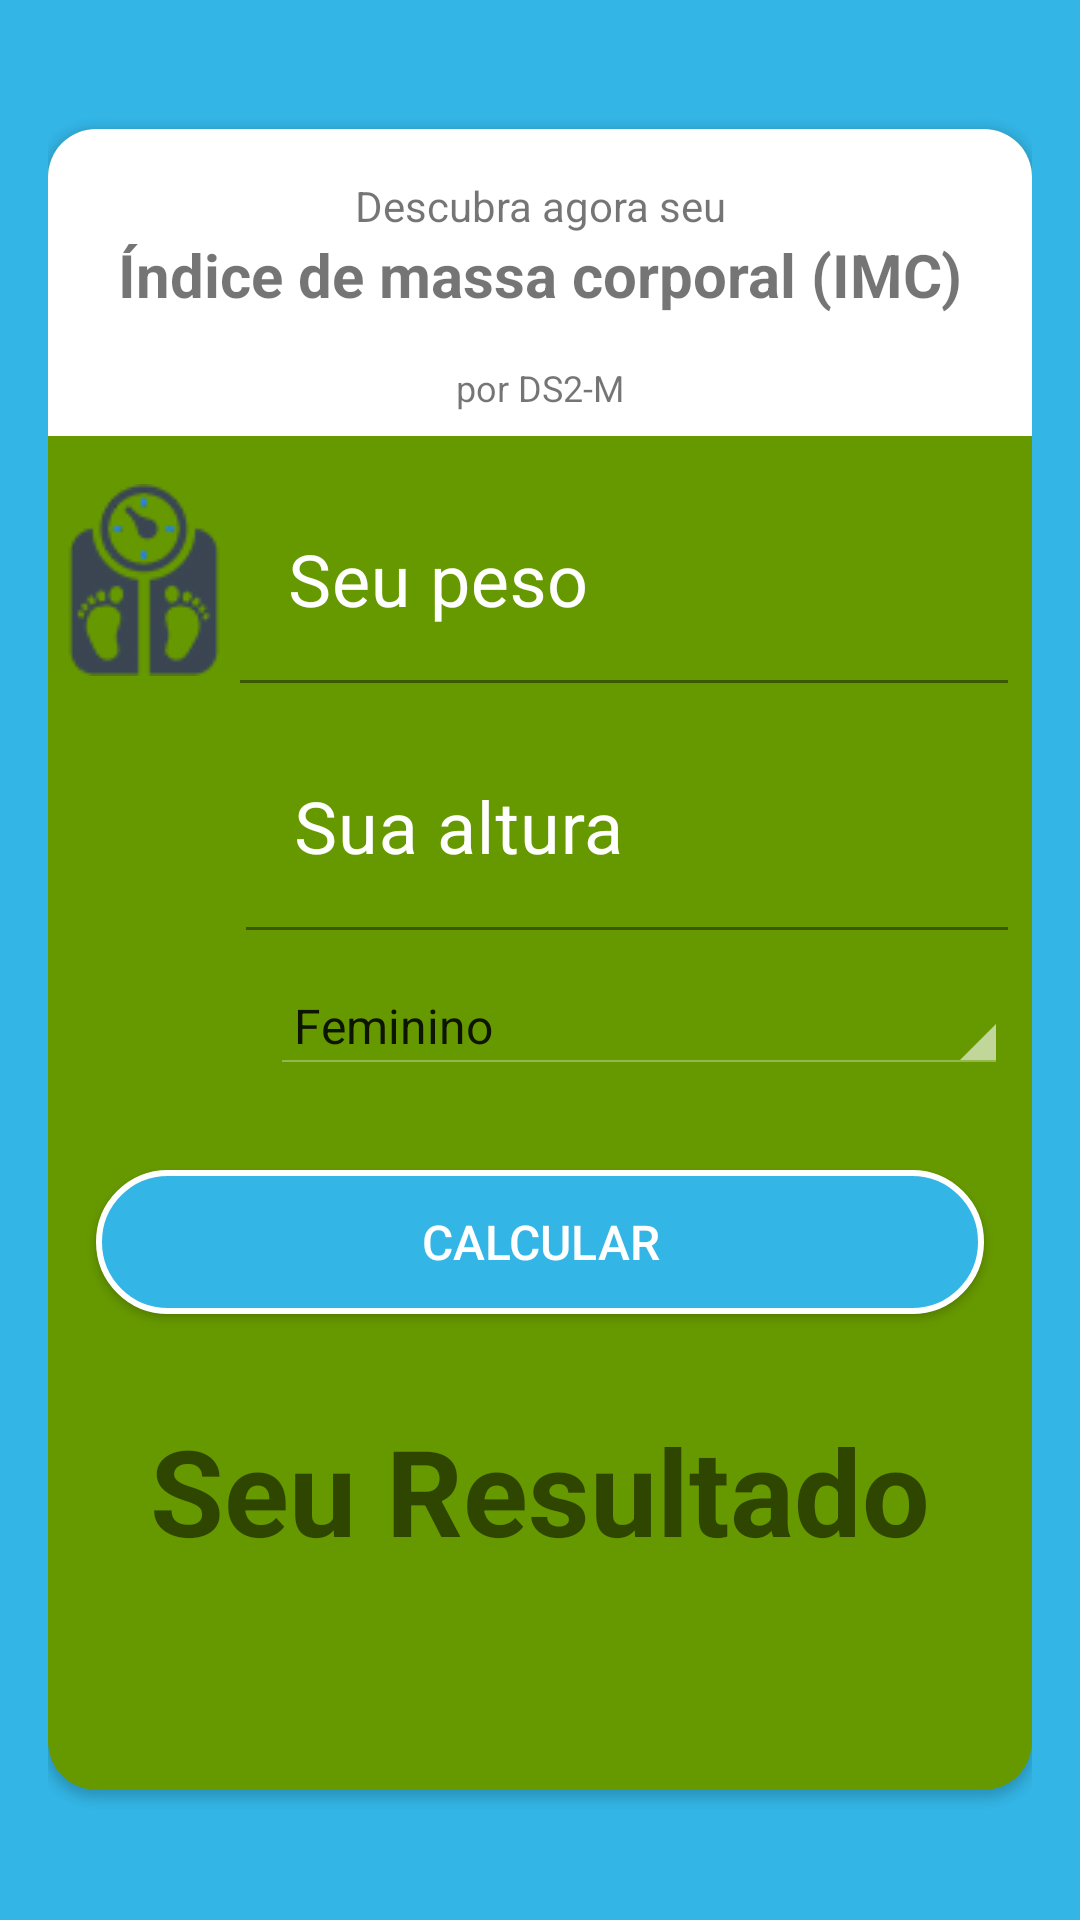

Reconstruct the res/layout file that produces this screen, plus the resources it refers to.
<!-- AndroidManifest.xml: application theme Theme.IMCApplication30 -->
<!-- res/layout/activity_imc.xml -->
<?xml version="1.0" encoding="utf-8"?>
<LinearLayout xmlns:android="http://schemas.android.com/apk/res/android"
    xmlns:app="http://schemas.android.com/apk/res-auto"
    xmlns:tools="http://schemas.android.com/tools"
    android:layout_width="match_parent"
    android:layout_height="match_parent"
    tools:context=".imcActivity"
    android:orientation="vertical"
    android:background="@android:color/holo_blue_light"
    android:padding="16dp"
    android:gravity="center_vertical">

    <androidx.cardview.widget.CardView
        android:layout_width="match_parent"
        android:layout_height="wrap_content"
        app:cardCornerRadius="16dp"
        app:cardBackgroundColor="@android:color/holo_green_dark">

        <LinearLayout
            android:layout_width="match_parent"
            android:layout_height="wrap_content"
            android:orientation="vertical">

            <TextView
                android:layout_width="match_parent"
                android:layout_height="wrap_content"
                android:text="Descubra agora seu"
                android:paddingTop="16dp"
                android:textAlignment="center"
                android:background="@android:color/white"/>

            <TextView
                android:layout_width="match_parent"
                android:layout_height="wrap_content"
                android:text="Índice de massa corporal (IMC)"
                android:textSize="20sp"
                android:textStyle="bold"
                android:textAlignment="center"
                android:background="@android:color/white"/>

            <TextView
                android:layout_width="match_parent"
                android:layout_height="wrap_content"
                android:text="por DS2-M"
                android:textSize="12sp"
                android:textAlignment="center"
                android:paddingTop="16dp"
                android:paddingBottom="8dp"
                android:background="@android:color/white"/>

            <LinearLayout
                android:layout_width="match_parent"
                android:layout_height="wrap_content"
                android:orientation="horizontal"
                android:layout_marginTop="16dp">

                <ImageView
                    android:layout_width="wrap_content"
                    android:layout_height="wrap_content"
                    android:src="@drawable/iconebalanca"
                    />

                <com.google.android.material.textfield.TextInputLayout
                    android:id="@+id/text_input_layout_peso"
                    android:layout_width="match_parent"
                    android:layout_height="wrap_content"
                    android:textColorHint="@android:color/white">

                    <EditText
                        android:id="@+id/edit_text_peso"
                        android:layout_width="match_parent"
                        android:layout_height="wrap_content"
                        android:hint="Seu peso"
                        android:layout_marginRight="8dp"
                        android:paddingLeft="16dp"
                        android:textSize="24sp"
                        android:textColor="@android:color/white"
                        android:inputType="numberDecimal"
                        android:backgroundTint="@android:color/white"
                        android:background="@android:color/transparent" />

                </com.google.android.material.textfield.TextInputLayout>

            </LinearLayout>

            <LinearLayout
                android:layout_width="match_parent"
                android:layout_height="wrap_content"
                android:orientation="horizontal"
                android:layout_marginTop="16dp">

                <ImageView
                    android:layout_width="66dp"
                    android:layout_height="match_parent"
                    android:src="@drawable/altura" />

                <com.google.android.material.textfield.TextInputLayout
                    android:id="@+id/text_input_layout_altura"
                    android:layout_width="match_parent"
                    android:layout_height="wrap_content"
                    android:textColorHint="@android:color/white">

                    <EditText
                        android:id="@+id/edit_text_altura"
                        android:layout_width="match_parent"
                        android:layout_height="wrap_content"
                        android:hint="Sua altura"
                        android:layout_marginRight="8dp"
                        android:paddingLeft="16dp"
                        android:textSize="24sp"
                        android:textColor="@android:color/white"
                        android:inputType="numberDecimal"
                        android:backgroundTint="@android:color/white"
                        android:background="@android:color/transparent" />

                </com.google.android.material.textfield.TextInputLayout>

            </LinearLayout>

            <LinearLayout
                android:layout_width="match_parent"
                android:layout_height="wrap_content"
                android:orientation="horizontal"
                android:layout_marginTop="16dp">

                <ImageView
                    android:layout_width="66dp"
                    android:layout_height="match_parent"
                    android:src="@drawable/gene5" />

                <com.google.android.material.textfield.TextInputLayout
                    android:layout_width="match_parent"
                    android:layout_height="wrap_content"
                    android:textColorHint="@android:color/white">

                    <Spinner
                        android:id="@+id/spinner_sexo"
                        android:layout_width="match_parent"
                        android:layout_height="wrap_content"
                        android:entries="@array/sexo"
                        android:layout_marginRight="8dp"
                        android:layout_marginLeft="8dp"
                        style="@android:style/Widget.Holo.Light.Spinner"
                        android:backgroundTint="@android:color/white"
                        android:popupBackground="@android:color/holo_green_dark"/>


                </com.google.android.material.textfield.TextInputLayout>

            </LinearLayout>

            <Button
                android:id="@+id/buttom_calcular"
                android:layout_width="match_parent"
                android:layout_height="48dp"
                android:gravity="center"
                android:textSize="16sp"
                android:textColor="@android:color/white"
                android:text="Calcular"
                android:background="@drawable/botao_blue"
                android:layout_marginTop="32dp"
                android:layout_marginBottom="32dp"
                android:layout_marginLeft="16dp"
                android:layout_marginRight="16dp" />

            <TextView
                android:layout_width="match_parent"
                android:layout_height="wrap_content"
                android:text="Seu Resultado"
                android:textAlignment="center"
                android:textStyle="bold"
                android:layout_marginBottom="10dp"
                android:textSize="40dp"
                />

            <TextView
                android:id="@+id/resultado"
                android:layout_width="match_parent"
                android:layout_height="wrap_content"
                android:textAlignment="center"
                android:textStyle="bold"
                android:layout_marginBottom="10dp"
                android:textSize="40dp"
                />




        </LinearLayout>

    </androidx.cardview.widget.CardView>

</LinearLayout>
<!-- resources referenced by this layout -->
<resources>
  <string-array name="sexo">
               <item>Feminino</item>
               <item>Masculino</item>
               <item>Não informar</item>
       </string-array>
  <!-- drawable botao_blue (drawable) -->
  <?xml version="1.0" encoding="utf-8"?>
  <selector xmlns:android="http://schemas.android.com/apk/res/android">
  
      <item>
          <shape android:shape="rectangle">
              <solid android:color="@android:color/holo_blue_light"/>
              <stroke android:color="@android:color/white" android:width="2dp"/>
              <corners android:radius="25dp"/>
  
          </shape>
      </item>
  
  </selector>
  <!-- drawable iconebalanca: png bitmap (drawable-v24, 7322 bytes) -->
  <style name="Theme.IMCApplication30" parent="Theme.MaterialComponents.DayNight.DarkActionBar">
          
          <item name="colorPrimary">@color/purple_500</item>
          <item name="colorPrimaryVariant">@color/purple_700</item>
          <item name="colorOnPrimary">@color/white</item>
          
          <item name="colorSecondary">@color/teal_200</item>
          <item name="colorSecondaryVariant">@color/teal_700</item>
          <item name="colorOnSecondary">@color/black</item>
          
          <item name="android:statusBarColor" tools:targetApi="l">?attr/colorPrimaryVariant</item>
          
      </style>
  <!-- not gathered from this repository: default colours our renderer supplied (Android Studio template values) -->
  <color name="purple_500">#FF6200EE</color>
  <color name="purple_700">#FF3700B3</color>
  <color name="teal_200">#FF03DAC5</color>
  <color name="teal_700">#FF018786</color>
  <color name="black">#FF000000</color>
  <color name="white">#FFFFFFFF</color>
</resources>
